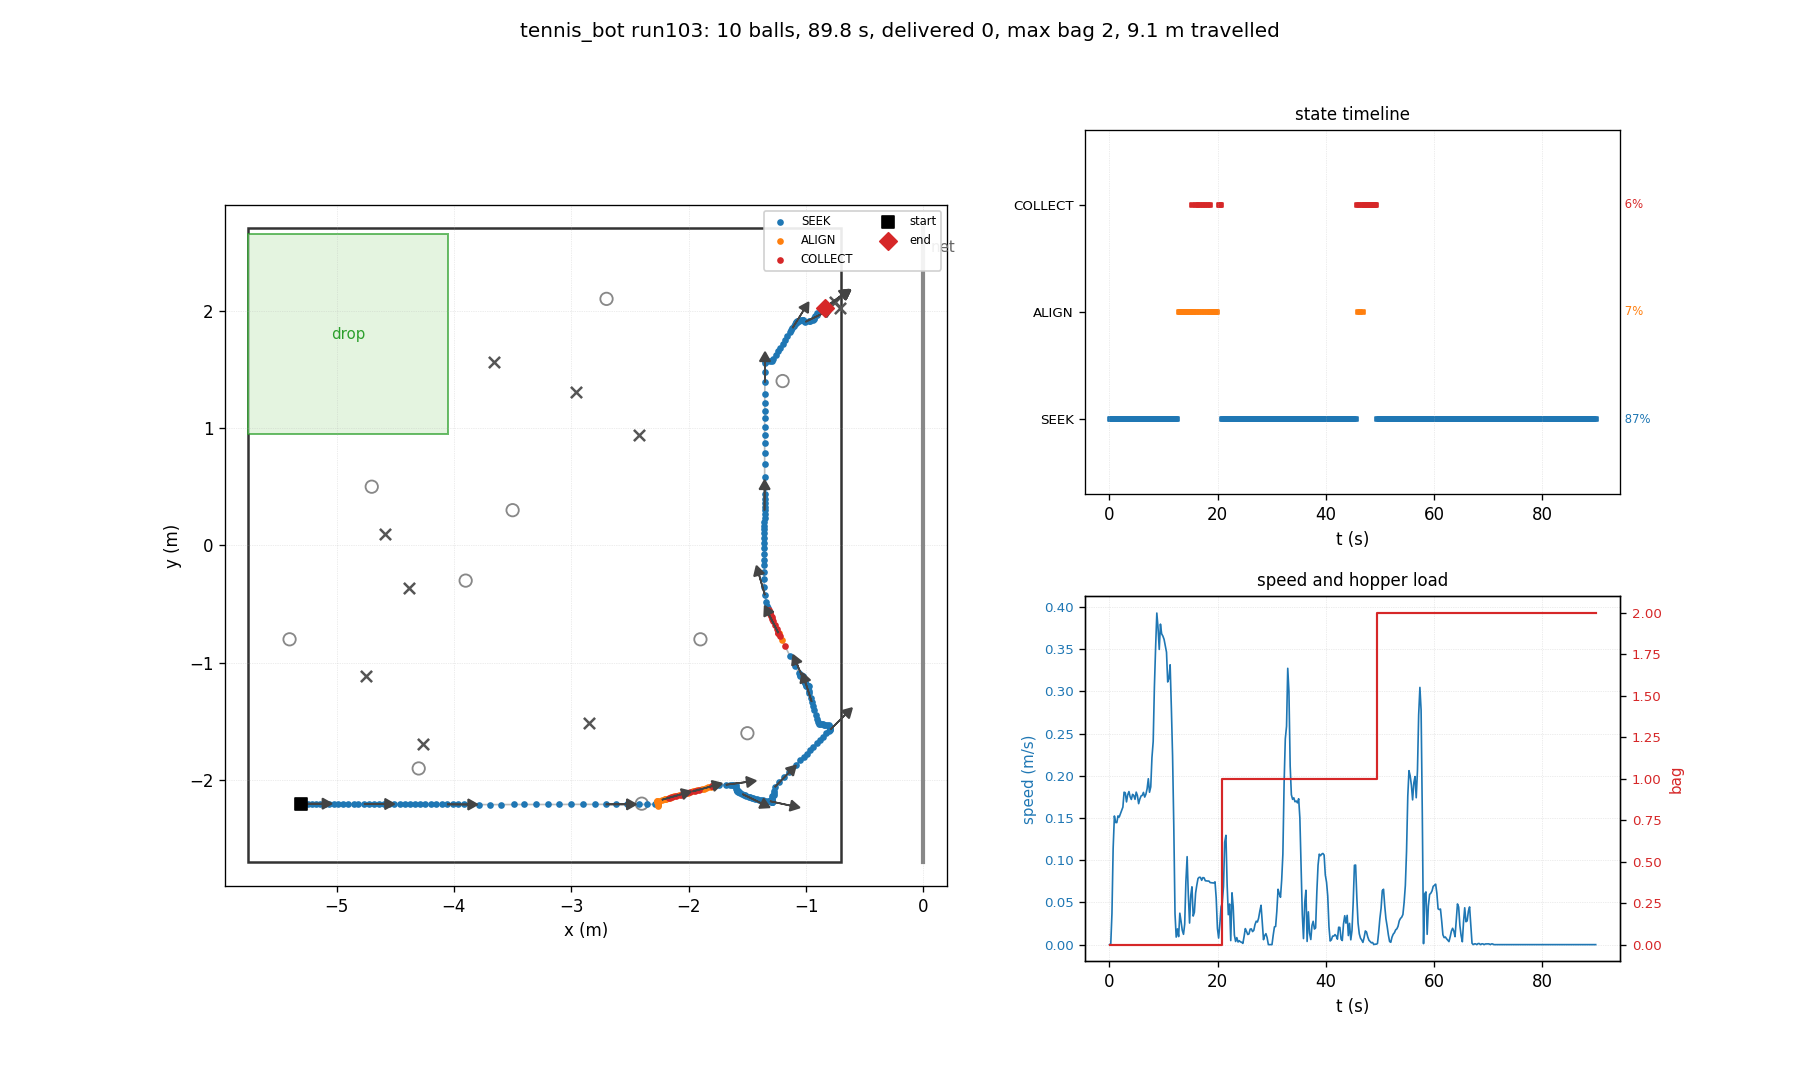

The data file committed next to this chart (first rows):
t, state, x, y, heading_deg, bag, delivered, depth, n_balls_in_hopper, ball0_x, ball0_y
0.03, SEEK, -5.300, -2.200, 0.0, 0, 0, 0, 0, -4.700, 0.500
0.26, SEEK, -5.300, -2.200, 0.0, 0, 0, 0, 0, -1.476, -0.175
0.48, SEEK, -5.300, -2.201, -0.3, 0, 0, 0, 0, -1.476, -0.175
0.70, SEEK, -5.282, -2.201, -0.3, 0, 0, 0, 0, -1.476, -0.175
0.93, SEEK, -5.244, -2.200, -0.2, 0, 0, 0, 0, -1.476, -0.175
1.15, SEEK, -5.208, -2.200, -0.1, 0, 0, 0, 0, -1.476, -0.175
1.38, SEEK, -5.173, -2.201, -0.1, 0, 0, 0, 0, -1.476, -0.175
1.60, SEEK, -5.137, -2.201, -0.2, 0, 0, 0, 0, -1.476, -0.175
1.82, SEEK, -5.100, -2.201, -0.2, 0, 0, 0, 0, -1.476, -0.175
2.05, SEEK, -5.063, -2.201, -0.2, 0, 0, 0, 0, -1.476, -0.175
2.27, SEEK, -5.024, -2.201, -0.2, 0, 0, 0, 0, -1.476, -0.175
2.50, SEEK, -4.985, -2.201, -0.2, 0, 0, 0, 0, -1.476, -0.175
2.72, SEEK, -4.944, -2.201, -0.2, 0, 0, 0, 0, -1.476, -0.175
2.94, SEEK, -4.898, -2.201, -0.2, 0, 0, 0, 0, -1.476, -0.175
3.17, SEEK, -4.855, -2.202, -0.2, 0, 0, 0, 0, -1.476, -0.175
3.39, SEEK, -4.814, -2.202, -0.3, 0, 0, 0, 0, -1.476, -0.175
3.62, SEEK, -4.767, -2.202, -0.3, 0, 0, 0, 0, -1.476, -0.175
3.84, SEEK, -4.724, -2.202, -0.3, 0, 0, 0, 0, -1.476, -0.175
4.06, SEEK, -4.682, -2.202, -0.3, 0, 0, 0, 0, -1.476, -0.175
4.29, SEEK, -4.638, -2.203, -0.3, 0, 0, 0, 0, -1.476, -0.175
4.51, SEEK, -4.593, -2.203, -0.3, 0, 0, 0, 0, -1.476, -0.175
4.74, SEEK, -4.550, -2.203, -0.3, 0, 0, 0, 0, -1.476, -0.175
4.96, SEEK, -4.507, -2.203, -0.3, 0, 0, 0, 0, -1.476, -0.175
5.18, SEEK, -4.461, -2.204, -0.3, 0, 0, 0, 0, -1.476, -0.175
5.41, SEEK, -4.418, -2.204, -0.3, 0, 0, 0, 0, -1.476, -0.175
5.63, SEEK, -4.377, -2.204, -0.3, 0, 0, 0, 0, -1.476, -0.175
5.86, SEEK, -4.331, -2.204, -0.3, 0, 0, 0, 0, -1.476, -0.175
6.08, SEEK, -4.288, -2.204, -0.4, 0, 0, 0, 0, -1.476, -0.175
6.30, SEEK, -4.243, -2.205, -0.3, 0, 0, 0, 0, -1.476, -0.175
6.53, SEEK, -4.196, -2.205, -0.3, 0, 0, 0, 0, -1.476, -0.175
6.75, SEEK, -4.154, -2.205, -0.3, 0, 0, 0, 0, -1.476, -0.175
6.98, SEEK, -4.105, -2.205, -0.3, 0, 0, 0, 0, -1.476, -0.175
7.20, SEEK, -4.059, -2.206, -0.3, 0, 0, 0, 0, -1.476, -0.175
7.42, SEEK, -4.006, -2.206, -0.4, 0, 0, 0, 0, -1.476, -0.175
7.65, SEEK, -3.967, -2.206, -0.4, 0, 0, 0, 0, -1.476, -0.175
7.87, SEEK, -3.910, -2.207, -0.5, 0, 0, 0, 0, -1.476, -0.175
8.10, SEEK, -3.852, -2.207, -0.5, 0, 0, 0, 0, -1.476, -0.175
8.32, SEEK, -3.785, -2.208, -0.4, 0, 0, 0, 0, -1.476, -0.175
8.54, SEEK, -3.696, -2.208, -0.1, 0, 0, 0, 0, -1.476, -0.175
8.77, SEEK, -3.601, -2.208, -0.0, 0, 0, 0, 0, -1.476, -0.175
8.99, SEEK, -3.490, -2.207, 0.1, 0, 0, 0, 0, -1.476, -0.175
9.22, SEEK, -3.403, -2.207, 0.1, 0, 0, 0, 0, -1.476, -0.175
9.44, SEEK, -3.303, -2.207, 0.1, 0, 0, 0, 0, -1.476, -0.175
9.66, SEEK, -3.202, -2.207, 0.2, 0, 0, 0, 0, -1.476, -0.175
9.89, SEEK, -3.102, -2.207, 0.1, 0, 0, 0, 0, -1.476, -0.175
10.11, SEEK, -3.001, -2.206, 0.1, 0, 0, 0, 0, -1.476, -0.175
10.34, SEEK, -2.901, -2.206, 0.1, 0, 0, 0, 0, -1.476, -0.175
10.56, SEEK, -2.801, -2.206, 0.1, 0, 0, 0, 0, -1.476, -0.175
10.78, SEEK, -2.707, -2.206, 0.1, 0, 0, 0, 0, -1.476, -0.175
11.01, SEEK, -2.621, -2.206, 0.1, 0, 0, 0, 0, -1.476, -0.175
11.23, SEEK, -2.522, -2.206, 0.1, 0, 0, 0, 0, -1.476, -0.175
11.46, SEEK, -2.423, -2.206, 0.1, 0, 0, 0, 0, -1.476, -0.175
11.68, SEEK, -2.351, -2.206, 0.1, 0, 0, 0, 0, -1.476, -0.175
11.90, SEEK, -2.289, -2.205, 0.2, 0, 0, 0, 0, -1.476, -0.175
12.13, SEEK, -2.265, -2.205, 0.2, 0, 0, 0, 0, -1.476, -0.175
12.35, SEEK, -2.265, -2.205, 0.2, 0, 0, 0, 0, -1.476, -0.175
12.58, SEEK, -2.265, -2.211, -2.8, 0, 0, 0, 0, -1.476, -0.175
12.80, ALIGN, -2.265, -2.217, -6.5, 0, 0, 0, 0, -1.476, -0.175
13.02, ALIGN, -2.265, -2.205, 0.5, 0, 0, 0, 0, -1.476, -0.175
13.25, ALIGN, -2.265, -2.193, 7.0, 0, 0, 0, 0, -1.476, -0.175
... 342 more rows
